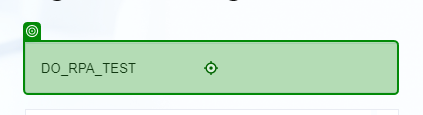
Task: Robotic Enterprise Framework
Workflow: mBridge_1_0_ChangePassword

Step 1: type [mBridge_UserName]

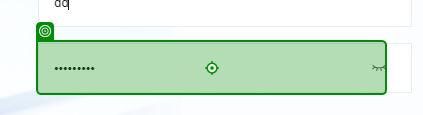
Step 2: type [mBridge_Old_Password.ToString]

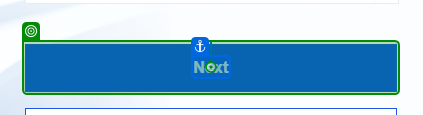
Step 3: click

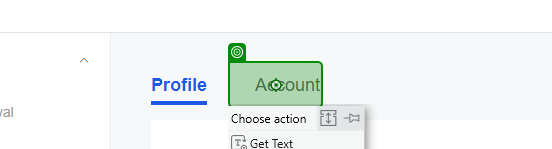
Step 4: click

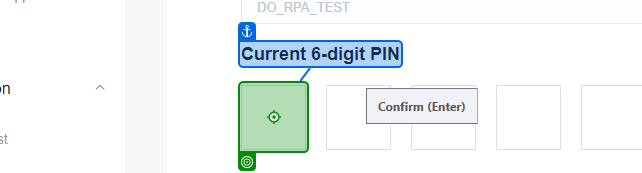
Step 5: type [mBridge_Old_PIN.ToString]

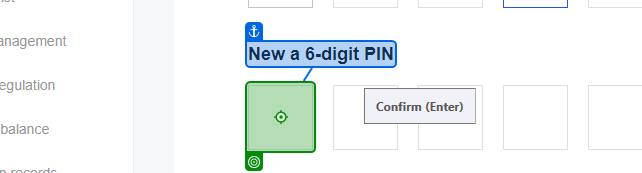
Step 6: type [mBridge_new_PIN]

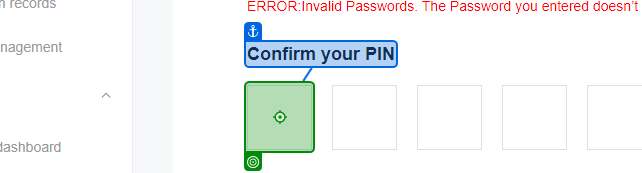
Step 7: type [mBridge_new_PIN]

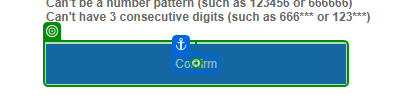
Step 8: click

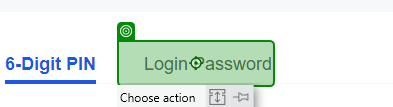
Step 9: click

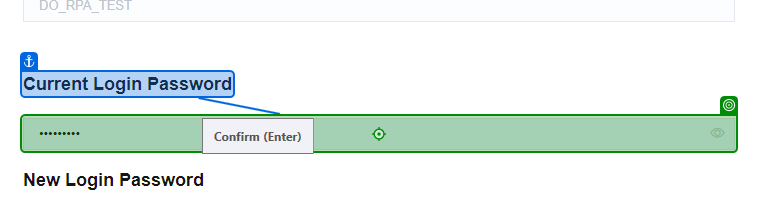
Step 10: type [mBridge_Old_Password.ToString]

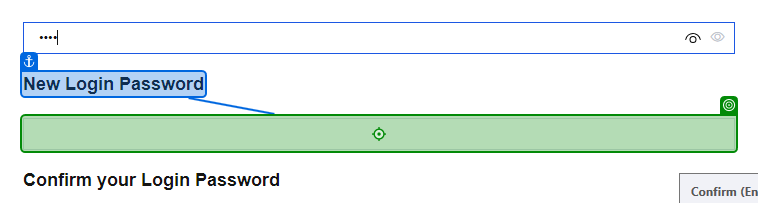
Step 11: type [mBridge_New_Password]

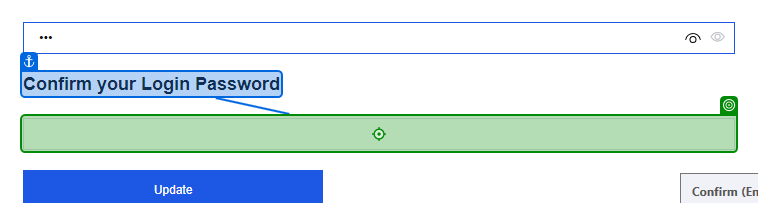
Step 12: type [mBridge_New_Password]

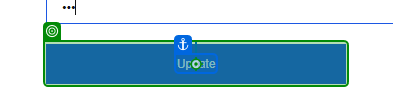
Step 13: click